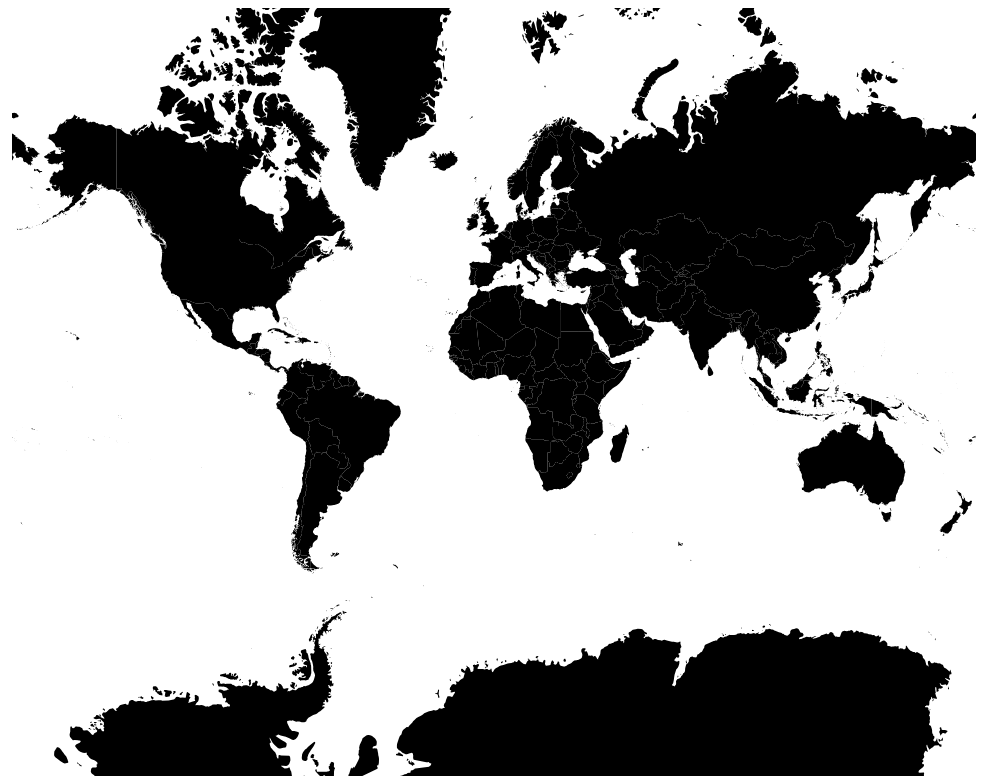
D3 v3 page, settled after 480 driven frames (8 s of simulated time); the page loaded 1 data file(s).


// ── js/app.js
var w=window.innerWidth;
var h=window.innerHeight;
var margin={top:30,right:30,bottom:30,left:30};
var width=w-margin.left-margin.right;
var height=h-margin.top-margin.bottom;
var svg=d3.select("body")
.append("svg")
.attr({id:"chart",
       width:w,
       height:h});
var chart=svg.append("g")
.attr({transform:"translate("+margin.left+","+margin.top+")"});
var	scale=width/(2*Math.PI);
var projection=d3.geo.mercator()
				.scale(scale)
				.translate([width/2,height/2]);
var pathGenerator=d3.geo.path()
					.projection(projection);

d3.json("countries.topojson",function(error,data){
	if(error){
		console.log(error);
	}else{
		console.log(data);
	}
	var geodata=topojson.feature(data,data.objects.countries);
	var features=chart.selectAll("path.feature")
					.data(geodata.features)
					.enter()
					.append("path")
					.attr("class","feature")
					.attr("d",pathGenerator);
});

### data: countries.topojson
{
 "type": "Topology",
 "objects": {
  "countries": {
   "type": "GeometryCollection",
   "geometries": [
    "{... 3 keys}",
    "{... 3 keys}",
    "{... 3 keys}",
    "{... 3 keys}",
    "{... 3 keys}",
    "{... 3 keys}",
    "{... 3 keys}",
    "{... 3 keys}",
    "... 233 more items"
   ]
  }
 },
 "arcs": [
  [
   [
    -69.9,
    12.45
   ],
   [
    -69.9,
    12.42
   ],
   [
    -69.94,
    12.44
   ],
   [
    -70.0,
    12.5
   ],
   [
    -70.07,
    12.55
   ],
   [
    -70.05,
    12.6
   ],
   [
    -70.04,
    12.61
   ],
   [
    -69.97,
    12.57
   ],
   "... 2 more items"
  ],
  [
   [
    74.54,
    37.02
   ],
   [
    74.43,
    36.98
   ],
   [
    74.19,
    36.9
   ],
   [
    74.04,
    36.83
   ],
   [
    74.0,
    36.82
   ],
   [
    73.91,
    36.85
   ],
   [
    73.77,
    36.89
   ],
   [
    73.73,
    36.89
   ],
   "... 149 more items"
  ],
  [
   [
    60.84,
    29.86
   ],
   [
    61.1,
    30.13
   ],
   [
    61.33,
    30.36
   ],
   [
    61.56,
    30.6
   ],
   [
    61.78,
    30.83
   ],
   [
    61.81,
    30.91
   ],
   [
    61.81,
    31.07
   ],
   [
    61.76,
    31.29
   ],
   "... 26 more items"
  ],
  [
   [
    60.49,
    33.71
   ],
   [
    60.53,
    33.84
   ],
   [
    60.49,
    34.09
   ],
   [
    60.57,
    34.22
   ],
   [
    60.64,
    34.31
   ],
   [
    60.89,
    34.32
   ],
   [
    60.8,
    34.42
   ],
   [
    60.76,
    34.48
   ],
   "... 36 more items"
  ],
  [
   [
    62.09,
    35.38
   ],
   [
    62.21,
    35.29
   ],
   [
    62.25,
    35.25
   ],
   [
    62.27,
    35.19
   ],
   [
    62.31,
    35.17
   ],
   [
    62.39,
    35.23
   ],
   [
    62.46,
    35.25
   ],
   [
    62.53,
    35.24
   ],
   "... 18 more items"
  ],
  [
   [
    63.86,
    36.01
   ],
   [
    63.94,
    36.02
   ],
   [
    64.01,
    36.01
   ],
   [
    64.04,
    36.03
   ],
   [
    64.05,
    36.07
   ],
   [
    64.09,
    36.11
   ],
   [
    64.18,
    36.15
   ]
  ],
  [
   [
    64.18,
    36.15
   ],
   [
    64.36,
    36.23
   ],
   [
    64.51,
    36.34
   ],
   [
    64.57,
    36.43
   ],
   [
    64.6,
    36.55
   ],
   [
    64.67,
    36.75
   ],
   [
    64.75,
    36.96
   ],
   [
    64.78,
    37.06
   ],
   "... 14 more items"
  ],
  [
   [
    66.47,
    37.34
   ],
   [
    66.52,
    37.35
   ],
   [
    66.83,
    37.37
   ],
   [
    67.07,
    37.33
   ],
   [
    67.2,
    37.24
   ],
   [
    67.32,
    37.21
   ],
   [
    67.44,
    37.26
   ],
   [
    67.52,
    37.27
   ],
   "... 39 more items"
  ],
  "... 2,886 more items"
 ],
 "bbox": [
  -180,
  -90.0,
  180,
  83.6
 ]
}